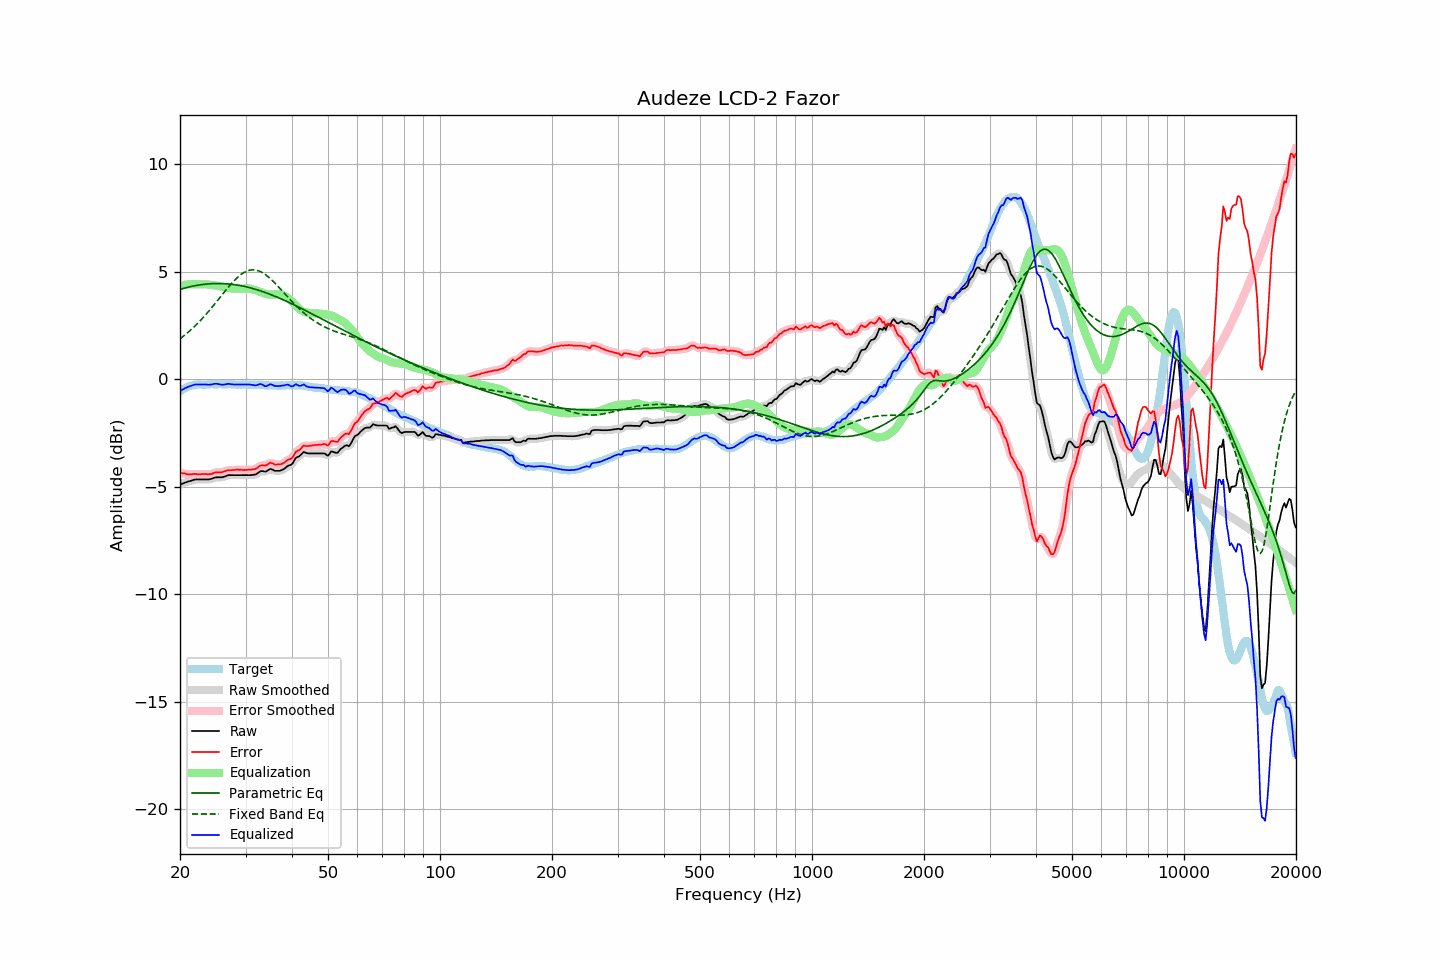

The table this chart was drawn from, first rows:
frequency, raw, error, smoothed, error_smoothed, equalization, parametric_eq, fixed_band_eq, equalized_raw, equalized_smoothed, target
20.00, -4.90, -4.34, -4.90, -4.34, 4.35, 4.18, 1.88, -0.55, -0.55, -0.56
20.20, -4.87, -4.36, -4.87, -4.36, 4.37, 4.20, 1.94, -0.50, -0.50, -0.51
20.40, -4.84, -4.38, -4.84, -4.38, 4.38, 4.22, 2.00, -0.46, -0.46, -0.46
20.61, -4.81, -4.38, -4.81, -4.39, 4.39, 4.24, 2.06, -0.42, -0.42, -0.43
20.81, -4.79, -4.41, -4.79, -4.41, 4.40, 4.26, 2.12, -0.39, -0.39, -0.38
21.02, -4.76, -4.42, -4.76, -4.42, 4.41, 4.28, 2.18, -0.35, -0.36, -0.34
21.23, -4.74, -4.42, -4.74, -4.42, 4.41, 4.30, 2.25, -0.33, -0.33, -0.32
21.44, -4.72, -4.42, -4.72, -4.42, 4.42, 4.31, 2.31, -0.30, -0.30, -0.30
21.66, -4.69, -4.41, -4.69, -4.41, 4.42, 4.33, 2.38, -0.27, -0.27, -0.28
21.87, -4.67, -4.40, -4.67, -4.41, 4.42, 4.34, 2.45, -0.25, -0.26, -0.27
22.09, -4.66, -4.41, -4.66, -4.41, 4.42, 4.36, 2.52, -0.24, -0.25, -0.25
22.31, -4.66, -4.42, -4.66, -4.42, 4.41, 4.37, 2.60, -0.25, -0.24, -0.24
22.54, -4.66, -4.42, -4.66, -4.42, 4.41, 4.38, 2.68, -0.25, -0.25, -0.24
22.76, -4.66, -4.42, -4.66, -4.42, 4.42, 4.39, 2.75, -0.25, -0.25, -0.24
22.99, -4.66, -4.41, -4.66, -4.41, 4.42, 4.40, 2.83, -0.24, -0.24, -0.25
23.22, -4.66, -4.41, -4.66, -4.41, 4.42, 4.41, 2.92, -0.24, -0.24, -0.25
23.45, -4.66, -4.41, -4.66, -4.41, 4.42, 4.42, 3.00, -0.24, -0.25, -0.25
23.69, -4.66, -4.42, -4.66, -4.42, 4.41, 4.43, 3.09, -0.25, -0.25, -0.24
23.92, -4.66, -4.42, -4.66, -4.42, 4.40, 4.43, 3.17, -0.26, -0.25, -0.24
24.16, -4.64, -4.41, -4.64, -4.41, 4.39, 4.44, 3.26, -0.25, -0.25, -0.23
24.40, -4.62, -4.40, -4.62, -4.39, 4.38, 4.44, 3.35, -0.24, -0.24, -0.22
24.65, -4.59, -4.36, -4.59, -4.36, 4.37, 4.45, 3.44, -0.22, -0.22, -0.23
24.89, -4.57, -4.34, -4.57, -4.34, 4.36, 4.45, 3.54, -0.21, -0.21, -0.23
25.14, -4.56, -4.33, -4.56, -4.33, 4.35, 4.45, 3.63, -0.21, -0.21, -0.23
25.39, -4.56, -4.34, -4.56, -4.33, 4.33, 4.45, 3.72, -0.23, -0.23, -0.23
25.65, -4.56, -4.33, -4.56, -4.33, 4.32, 4.45, 3.82, -0.24, -0.24, -0.23
25.91, -4.56, -4.32, -4.56, -4.32, 4.30, 4.45, 3.91, -0.26, -0.25, -0.24
26.16, -4.54, -4.30, -4.54, -4.30, 4.29, 4.45, 4.00, -0.25, -0.25, -0.24
26.43, -4.52, -4.28, -4.52, -4.28, 4.28, 4.44, 4.10, -0.24, -0.24, -0.24
26.69, -4.49, -4.25, -4.49, -4.25, 4.27, 4.44, 4.19, -0.23, -0.22, -0.24
26.96, -4.46, -4.23, -4.47, -4.24, 4.25, 4.43, 4.28, -0.21, -0.22, -0.23
27.23, -4.46, -4.23, -4.46, -4.23, 4.24, 4.42, 4.36, -0.22, -0.22, -0.23
27.50, -4.46, -4.23, -4.46, -4.23, 4.22, 4.42, 4.45, -0.24, -0.23, -0.23
27.77, -4.46, -4.22, -4.46, -4.22, 4.22, 4.41, 4.53, -0.24, -0.24, -0.24
28.05, -4.46, -4.22, -4.46, -4.21, 4.21, 4.40, 4.61, -0.25, -0.25, -0.24
28.33, -4.46, -4.21, -4.46, -4.21, 4.21, 4.39, 4.68, -0.25, -0.25, -0.25
28.62, -4.46, -4.21, -4.46, -4.21, 4.21, 4.37, 4.75, -0.25, -0.25, -0.25
28.90, -4.46, -4.22, -4.46, -4.21, 4.21, 4.36, 4.82, -0.25, -0.25, -0.24
29.19, -4.46, -4.21, -4.46, -4.21, 4.21, 4.35, 4.87, -0.25, -0.25, -0.26
29.48, -4.46, -4.22, -4.46, -4.22, 4.21, 4.33, 4.93, -0.25, -0.25, -0.24
29.78, -4.46, -4.21, -4.46, -4.22, 4.22, 4.32, 4.97, -0.24, -0.24, -0.25
30.08, -4.46, -4.22, -4.46, -4.22, 4.22, 4.30, 5.01, -0.24, -0.24, -0.24
30.38, -4.46, -4.21, -4.46, -4.21, 4.22, 4.28, 5.04, -0.24, -0.24, -0.25
30.68, -4.46, -4.21, -4.46, -4.21, 4.22, 4.26, 5.06, -0.24, -0.24, -0.25
30.99, -4.46, -4.21, -4.46, -4.21, 4.21, 4.24, 5.08, -0.25, -0.25, -0.25
31.30, -4.45, -4.20, -4.45, -4.20, 4.19, 4.22, 5.09, -0.26, -0.26, -0.25
31.61, -4.44, -4.19, -4.44, -4.19, 4.17, 4.20, 5.09, -0.27, -0.28, -0.25
31.93, -4.43, -4.18, -4.42, -4.16, 4.14, 4.18, 5.08, -0.29, -0.28, -0.26
32.24, -4.39, -4.12, -4.38, -4.12, 4.12, 4.16, 5.06, -0.27, -0.26, -0.27
32.57, -4.33, -4.07, -4.33, -4.07, 4.09, 4.13, 5.04, -0.24, -0.24, -0.26
32.89, -4.28, -4.02, -4.29, -4.03, 4.06, 4.11, 5.01, -0.22, -0.23, -0.26
33.22, -4.27, -4.00, -4.28, -4.01, 4.03, 4.09, 4.97, -0.24, -0.25, -0.27
33.55, -4.28, -4.01, -4.28, -4.01, 4.00, 4.06, 4.92, -0.28, -0.29, -0.27
33.89, -4.30, -4.02, -4.29, -4.01, 3.97, 4.03, 4.87, -0.33, -0.31, -0.28
34.23, -4.27, -3.99, -4.26, -3.98, 3.95, 4.01, 4.82, -0.32, -0.31, -0.28
34.57, -4.22, -3.93, -4.22, -3.94, 3.94, 3.98, 4.76, -0.28, -0.28, -0.29
34.92, -4.17, -3.88, -4.19, -3.90, 3.94, 3.95, 4.69, -0.23, -0.25, -0.29
35.27, -4.19, -3.90, -4.19, -3.90, 3.94, 3.92, 4.62, -0.25, -0.25, -0.29
35.62, -4.22, -3.93, -4.22, -3.93, 3.94, 3.89, 4.55, -0.28, -0.28, -0.29
35.97, -4.26, -3.96, -4.25, -3.95, 3.95, 3.86, 4.47, -0.32, -0.30, -0.30
... 635 more rows
